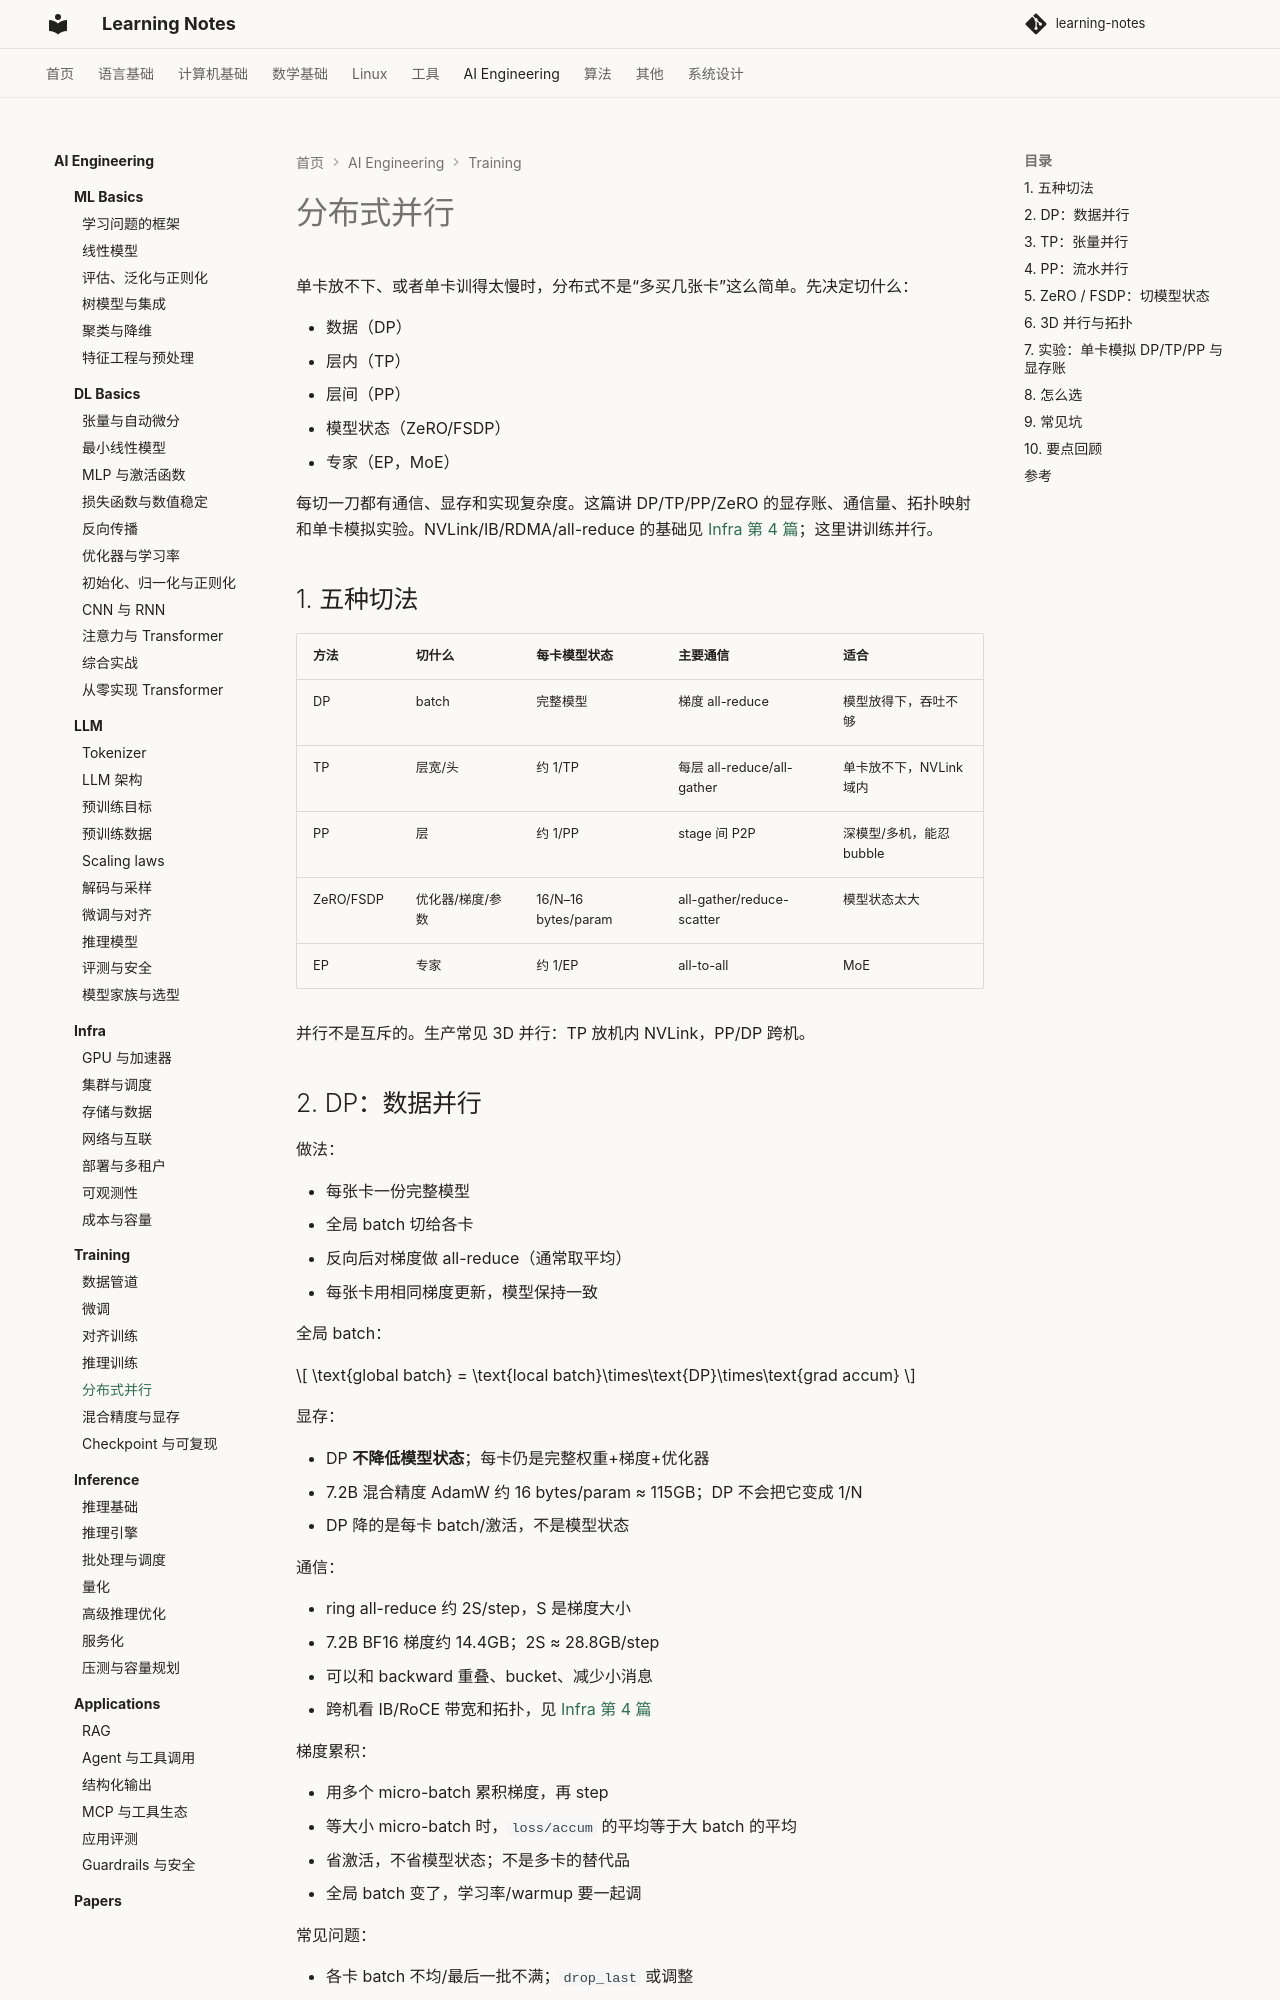

repository: handwan/learning-notes · page: 06-ai/training/05-分布式并行/index.html · generator: mkdocs

# 分布式并行

单卡放不下、或者单卡训得太慢时，分布式不是“多买几张卡”这么简单。先决定切什么：

- 数据（DP）
- 层内（TP）
- 层间（PP）
- 模型状态（ZeRO/FSDP）
- 专家（EP，MoE）

每切一刀都有通信、显存和实现复杂度。这篇讲 DP/TP/PP/ZeRO 的显存账、通信量、拓扑映射和单卡模拟实验。NVLink/IB/RDMA/all-reduce 的基础见 [Infra 第 4 篇](../infra/04-网络与互联.md)；这里讲训练并行。

## 1. 五种切法

| 方法 | 切什么 | 每卡模型状态 | 主要通信 | 适合 |
|---|---|---|---|---|
| DP | batch | 完整模型 | 梯度 all-reduce | 模型放得下，吞吐不够 |
| TP | 层宽/头 | 约 1/TP | 每层 all-reduce/all-gather | 单卡放不下，NVLink 域内 |
| PP | 层 | 约 1/PP | stage 间 P2P | 深模型/多机，能忍 bubble |
| ZeRO/FSDP | 优化器/梯度/参数 | 16/N–16 bytes/param | all-gather/reduce-scatter | 模型状态太大 |
| EP | 专家 | 约 1/EP | all-to-all | MoE |

并行不是互斥的。生产常见 3D 并行：TP 放机内 NVLink，PP/DP 跨机。

## 2. DP：数据并行

做法：

- 每张卡一份完整模型
- 全局 batch 切给各卡
- 反向后对梯度做 all-reduce（通常取平均）
- 每张卡用相同梯度更新，模型保持一致

全局 batch：

$$
\text{global batch}
=
\text{local batch}\times\text{DP}\times\text{grad accum}
$$

显存：

- DP **不降低模型状态**；每卡仍是完整权重+梯度+优化器
- 7.2B 混合精度 AdamW 约 16 bytes/param ≈ 115GB；DP 不会把它变成 1/N
- DP 降的是每卡 batch/激活，不是模型状态

通信：

- ring all-reduce 约 2S/step，S 是梯度大小
- 7.2B BF16 梯度约 14.4GB；2S ≈ 28.8GB/step
- 可以和 backward 重叠、bucket、减少小消息
- 跨机看 IB/RoCE 带宽和拓扑，见 [Infra 第 4 篇](../infra/04-网络与互联.md)

梯度累积：

- 用多个 micro-batch 累积梯度，再 step
- 等大小 micro-batch 时，`loss/accum` 的平均等于大 batch 的平均
- 省激活，不省模型状态；不是多卡的替代品
- 全局 batch 变了，学习率/warmup 要一起调

常见问题：

- 各卡 batch 不均/最后一批不满；`drop_last` 或调整
- 慢卡拖住 all-reduce（straggler）
- 只在 rank 0 记录日志/评测，其他 rank 空转
- 以为 DP 能解决 OOM

## 3. TP：张量并行

把一层内的矩阵切给多张卡：

- **Column parallel**：按输出维切权重，各卡算一部分输出
- **Row parallel**：按输入维切权重，各卡算部分和，再 all-reduce 求和
- Attention 按 head 切；MLP 按 intermediate 维切

显存：

- 权重约 1/TP
- 激活也会下降，但不是所有 buffer 都按 TP 切
- 每层都要通信，TP 越大通信越频繁

通信：

- 每层 all-reduce/all-gather，消息小、次数多
- 对延迟敏感；尽量放同机 NVLink 域
- TP 跨机会被网络延迟吃掉，通常不划算

约束：

- attention heads / hidden / FFN 要能被 TP 整除
- GQA/MQA 的 KV heads 可能限制 TP 大小
- vocab/embedding 切分要单独处理

常见组合：TP 机内 + DP 跨机；大模型再叠 PP。
